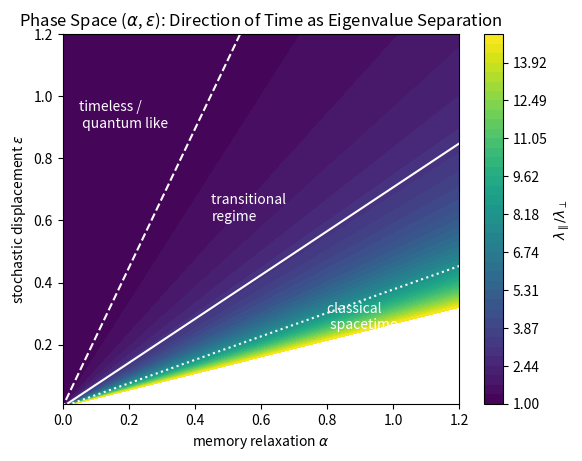

Write the Python code that produced this figure.
# Retry improved visualization: ratio of eigenvalues and regime boundaries in (alpha, epsilon)

import numpy as np
import matplotlib.pyplot as plt

# Parameter space
alpha = np.linspace(0, 1.2, 400)
epsilon = np.linspace(0.01, 1.2, 400)
A, E = np.meshgrid(alpha, epsilon)

sigma = 1.0

# Drift magnitude ~ alpha
v = A

# Eigenvalues
lambda_parallel = v**2 + (E**2)*(sigma**2)
lambda_perp = (E**2)*(sigma**2)

# Dimensionless anisotropy measure
R = lambda_parallel / lambda_perp  # = 1 + v^2/(epsilon^2)

fig=plt.figure()
levels = np.linspace(1, 15, 40)
cf = plt.contourf(A, E, R, levels=levels)
plt.colorbar(cf, label=r"$\lambda_\parallel / \lambda_\perp$")

# Regime boundaries
plt.contour(A, E, R, levels=[1.2], colors='white', linestyles='--')
plt.contour(A, E, R, levels=[3.0], colors='white', linestyles='-')
plt.contour(A, E, R, levels=[8.0], colors='white', linestyles=':')

plt.text(0.05, 0.9, "timeless /\n quantum like", color="white")
plt.text(0.45, 0.6, "transitional \nregime", color="white")
plt.text(0.8, 0.25, "classical \n spacetime", color="white")

plt.xlabel(r"memory relaxation $\alpha$")
plt.ylabel(r"stochastic displacement $\varepsilon$")
plt.title("Phase Space ($\\alpha$, $\\varepsilon$): Direction of Time as Eigenvalue Separation")

plt.show()

fig.savefig("fig_alpha.pdf", bbox_inches="tight")
